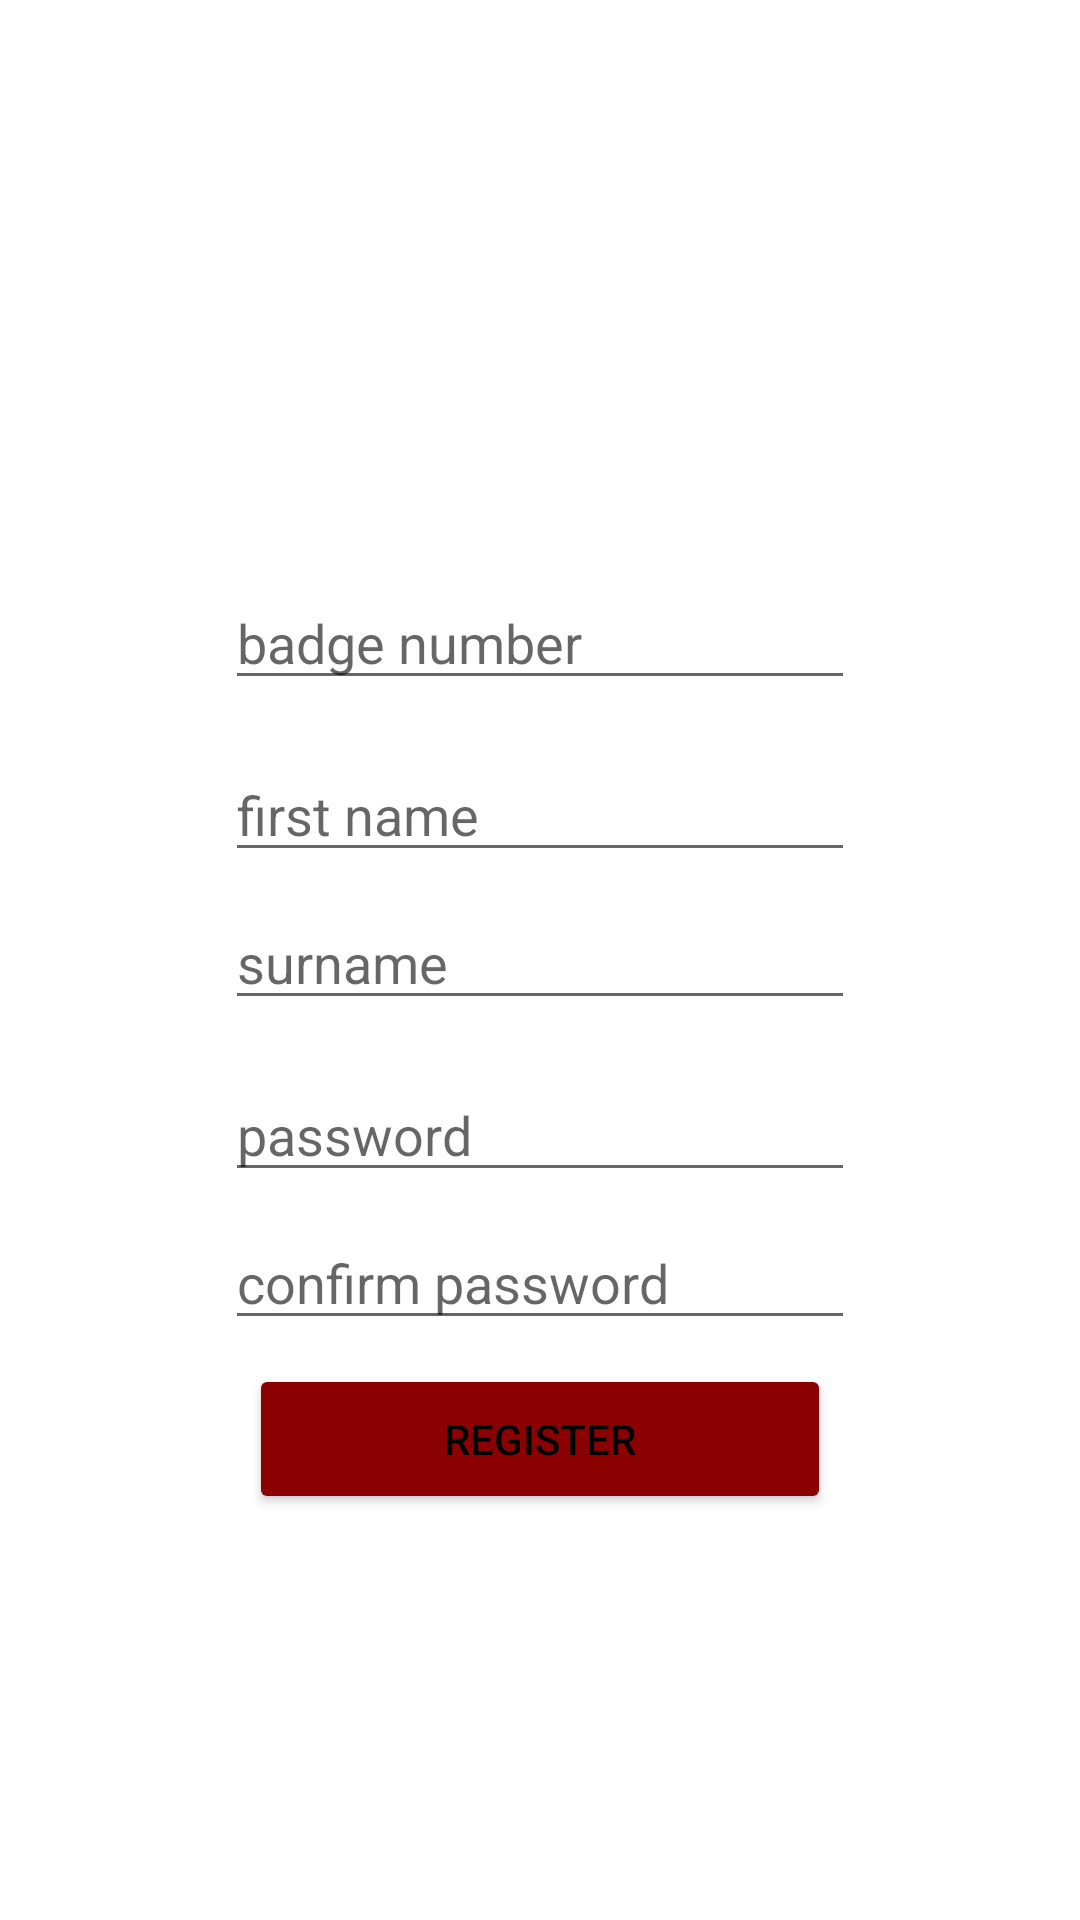

Layout XML and referenced resources for this Android screen:
<!-- AndroidManifest.xml: application theme Theme.App_ee3 -->
<!-- res/layout/activity_register.xml -->
<?xml version="1.0" encoding="utf-8"?>
<androidx.constraintlayout.widget.ConstraintLayout xmlns:android="http://schemas.android.com/apk/res/android"
    xmlns:app="http://schemas.android.com/apk/res-auto"
    xmlns:tools="http://schemas.android.com/tools"
    android:id="@+id/txtPassword"
    android:layout_width="match_parent"
    android:layout_height="match_parent"
    tools:context=".Register">

    <EditText
        android:id="@+id/txtBadge_reg"
        android:layout_width="wrap_content"
        android:layout_height="wrap_content"
        android:layout_marginTop="192dp"
        android:ems="10"
        android:hint="badge number"
        android:inputType="text"
        app:layout_constraintEnd_toEndOf="parent"
        app:layout_constraintStart_toStartOf="parent"
        app:layout_constraintTop_toTopOf="parent" />

    <EditText
        android:id="@+id/txtConfirmPassword"
        android:layout_width="wrap_content"
        android:layout_height="wrap_content"
        android:layout_marginTop="8dp"
        android:ems="10"
        android:hint="confirm password"
        android:inputType="text"
        app:layout_constraintEnd_toEndOf="parent"
        app:layout_constraintStart_toStartOf="parent"
        app:layout_constraintTop_toBottomOf="@+id/txtPassword_reg" />

    <Button
        android:id="@+id/btnReg"
        android:layout_width="0dp"
        android:layout_height="50dp"
        android:layout_marginStart="8dp"
        android:layout_marginTop="8dp"
        android:layout_marginEnd="8dp"
        android:backgroundTint="#8B0000"
        android:onClick="onBtnRegister_Clicked"
        android:text="Register"
        app:layout_constraintEnd_toEndOf="@+id/txtConfirmPassword"
        app:layout_constraintStart_toStartOf="@+id/txtConfirmPassword"
        app:layout_constraintTop_toBottomOf="@+id/txtConfirmPassword" />

    <EditText
        android:id="@+id/txtPassword_reg"
        android:layout_width="0dp"
        android:layout_height="wrap_content"
        android:layout_marginTop="16dp"
        android:ems="10"
        android:hint="password"
        android:inputType="text"
        app:layout_constraintEnd_toEndOf="@+id/txtBadge_reg"
        app:layout_constraintStart_toStartOf="@+id/txtBadge_reg"
        app:layout_constraintTop_toBottomOf="@+id/txtSurName" />

    <EditText
        android:id="@+id/txtFirstName"
        android:layout_width="wrap_content"
        android:layout_height="wrap_content"
        android:layout_marginTop="16dp"
        android:ems="10"
        android:hint="first name"
        android:inputType="text"
        app:layout_constraintEnd_toEndOf="@+id/txtBadge_reg"
        app:layout_constraintStart_toStartOf="@+id/txtBadge_reg"
        app:layout_constraintTop_toBottomOf="@+id/txtBadge_reg" />

    <EditText
        android:id="@+id/txtSurName"
        android:layout_width="wrap_content"
        android:layout_height="wrap_content"
        android:layout_marginTop="8dp"
        android:ems="10"
        android:hint="surname"
        android:inputType="text"
        app:layout_constraintEnd_toEndOf="@+id/txtFirstName"
        app:layout_constraintStart_toStartOf="@+id/txtFirstName"
        app:layout_constraintTop_toBottomOf="@+id/txtFirstName" />
</androidx.constraintlayout.widget.ConstraintLayout>
<!-- resources referenced by this layout -->
<resources>
  <style name="Theme.App_ee3" parent="Theme.MaterialComponents.DayNight.NoActionBar">
          
          <item name="colorPrimary">#B22222</item>
          <item name="colorPrimaryVariant">#8B0000</item>
          <item name="colorOnPrimary">@color/white</item>
          
          <item name="colorSecondary">#FFA500</item>
          <item name="colorSecondaryVariant">#FFD700</item>
          <item name="colorOnSecondary">@color/black</item>
  
          <item name="android:textColorPrimary">@android:color/black</item>
          
          <item name="android:statusBarColor">?attr/colorPrimaryVariant</item>
          
  
  
      </style>
  <!-- not gathered from this repository: default colours our renderer supplied (Android Studio template values) -->
  <color name="black">#FF000000</color>
  <color name="white">#FFFFFFFF</color>
</resources>
